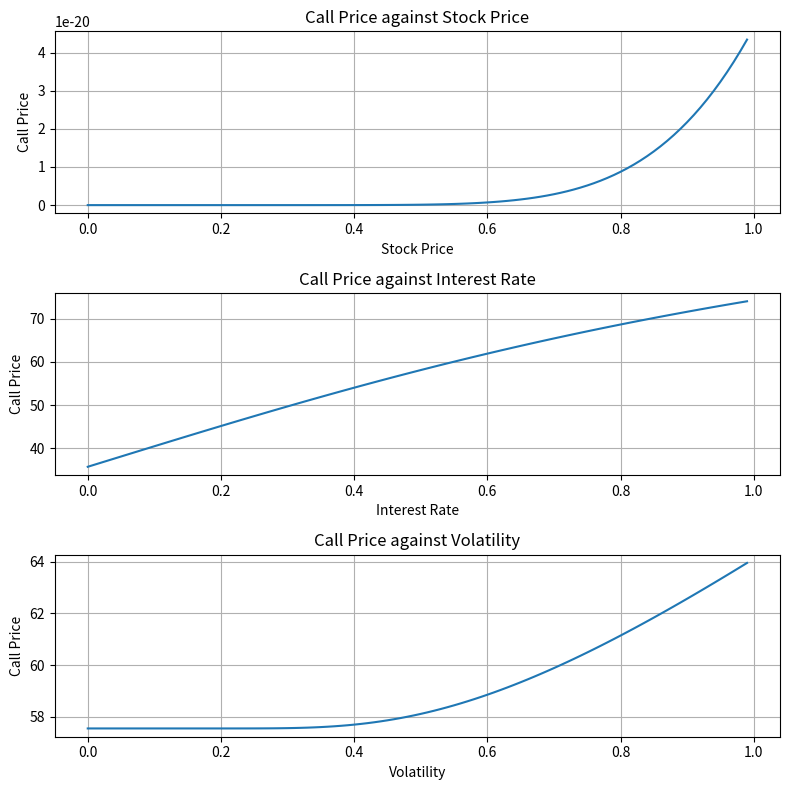

Generate this figure with matplotlib:
"""
[redacted]
HW7: Problem 3
"""

"""
Problem:
use Black Scholes formula and plot the Call Price C against
1. Stock Price S
2. interest rate r
3. volatility sigma
"""

import os
import numpy as np
import matplotlib.pyplot as plt
from scipy.stats import norm

# defining the function for Black Scholes formula
def Black_Scholes_Formula(S_0, K, T, r, sigma):
    d_1 = (np.log(S_0/K) + (r + sigma**2/2)*T)/(sigma*np.sqrt(T))
    d_2 = d_1 - sigma*np.sqrt(T)
    C = S_0*norm.cdf(d_1) - K*np.exp(-r*T)*norm.cdf(d_2)
    return C

# main function
if __name__ == "__main__":
    # defining the parameters
    S_0 = 100
    K = np.arange(50, 150, 1)
    T = 1
    r = np.arange(0, 1, 0.01)
    sigma = np.arange(0, 1, 0.01)
    stock = np.arange(0,1, 0.01)
    # calculating the call price
    # C = Black_Scholes_Formula(S_0, K, T, r, sigma)
    # plotting the graph into 3 subplots
    fig, ax = plt.subplots(3, 1)
    # changing the size of the figure
    fig.set_size_inches(8, 8)

    # plotting the graph against Stock Price S
    ax[0].plot(stock, Black_Scholes_Formula(stock, K, T, 0.5, 0.5))
    ax[0].set_title("Call Price against Stock Price")
    ax[0].set_xlabel("Stock Price")
    ax[0].set_ylabel("Call Price")
    ax[0].grid()

    # plotting the graph against interest rate r
    ax[1].plot(r, Black_Scholes_Formula(S_0, 70, T, r, 0.5))
    ax[1].set_title("Call Price against Interest Rate")
    ax[1].set_xlabel("Interest Rate")
    ax[1].set_ylabel("Call Price")
    ax[1].grid()

    # plotting the graph against volatility sigma
    ax[2].plot(sigma, Black_Scholes_Formula(S_0, 70, T, 0.5, sigma))
    ax[2].set_title("Call Price against Volatility")
    ax[2].set_xlabel("Volatility")
    ax[2].set_ylabel("Call Price")
    ax[2].grid()
    
    plt.tight_layout()

    # saving the figure
    if not os.path.exists('plots'):
        os.makedirs('plots')
    # plt.savefig('plots/hw7p3.pdf')
    plt.show()